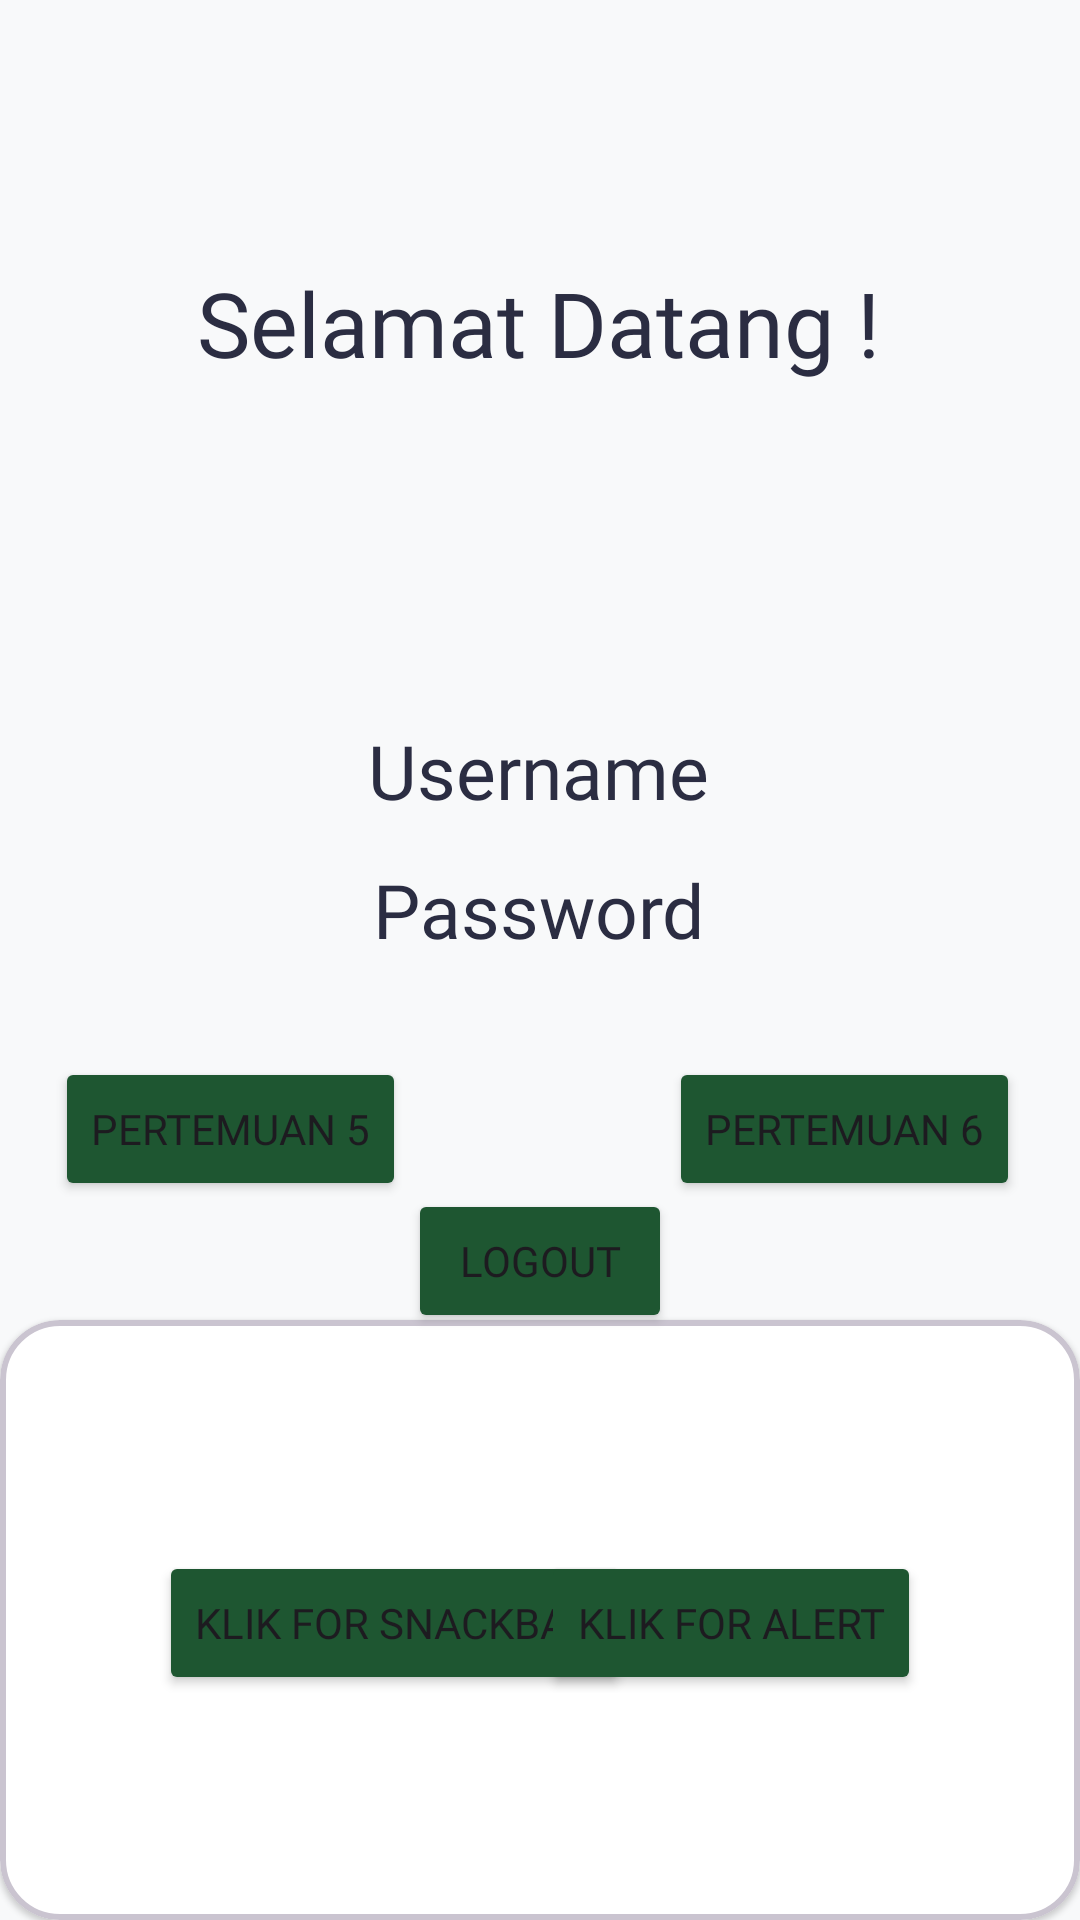

This screen was rendered from an Android layout file. Write that file and the resources it references.
<!-- AndroidManifest.xml: application theme Theme.Abil -->
<!-- res/layout/activity_main.xml -->
<?xml version="1.0" encoding="utf-8"?>
<androidx.constraintlayout.widget.ConstraintLayout xmlns:android="http://schemas.android.com/apk/res/android"
    xmlns:app="http://schemas.android.com/apk/res-auto"
    xmlns:tools="http://schemas.android.com/tools"
    android:id="@+id/main"
    android:layout_width="match_parent"
    android:layout_height="match_parent"
    android:background="@color/softLight"
    tools:context=".MainActivity">

    <TextView
        android:id="@+id/txtUsername"
        android:layout_width="wrap_content"
        android:layout_height="wrap_content"
        android:layout_marginTop="240dp"
        android:text="Username"
        android:textSize="25sp"
        android:textColor="@color/slateDark"
        android:fontFamily="@font/plusjakartasans_regular"
        app:layout_constraintEnd_toEndOf="parent"
        app:layout_constraintHorizontal_bias="0.498"
        app:layout_constraintStart_toStartOf="parent"
        app:layout_constraintTop_toTopOf="parent" />

    <TextView
        android:id="@+id/txtPassword"
        android:layout_width="wrap_content"
        android:layout_height="wrap_content"
        android:text="Password"
        android:textSize="25sp"
        android:textColor="@color/slateDark"
        android:fontFamily="@font/plusjakartasans_regular"
        app:layout_constraintBottom_toBottomOf="parent"
        app:layout_constraintEnd_toEndOf="parent"
        app:layout_constraintHorizontal_bias="0.498"
        app:layout_constraintStart_toStartOf="parent"
        app:layout_constraintTop_toBottomOf="@+id/txtUsername"
        app:layout_constraintVertical_bias="0.038" />

    <com.google.android.material.card.MaterialCardView
        android:id="@+id/materialCardView"
        android:layout_width="match_parent"
        android:layout_height="200dp"
        android:layout_marginTop="124dp"
        app:cardBackgroundColor="@color/white"
        app:cardElevation="1dp"
        app:cardCornerRadius="20dp"
        app:layout_constraintBottom_toBottomOf="parent"
        app:layout_constraintEnd_toEndOf="parent"
        app:layout_constraintHorizontal_bias="0.0"
        app:layout_constraintStart_toStartOf="parent"
        app:layout_constraintTop_toBottomOf="@+id/txtPassword"
        app:layout_constraintVertical_bias="1.0"
        app:strokeWidth="2dp">

        <androidx.constraintlayout.widget.ConstraintLayout
            android:layout_width="match_parent"
            android:layout_height="match_parent"
            android:layout_margin="5dp">

            <Button
                android:id="@+id/btnsnackbar"
                android:layout_width="wrap_content"
                android:layout_height="wrap_content"
                android:layout_marginStart="48dp"
                android:backgroundTint="@color/heritageGreen"
                android:text="Klik for Snackbar"
                android:fontFamily="@font/plusjakartasans_bold"
                app:layout_constraintBottom_toBottomOf="parent"
                app:layout_constraintStart_toStartOf="parent"
                app:layout_constraintTop_toTopOf="parent"
                app:layout_constraintVertical_bias="0.506" />

            <Button
                android:id="@+id/btnAlert"
                android:layout_width="wrap_content"
                android:layout_height="wrap_content"
                android:layout_marginEnd="48dp"
                android:backgroundTint="@color/heritageGreen"
                android:text="Klik for Alert"
                android:fontFamily="@font/plusjakartasans_bold"
                app:layout_constraintBottom_toBottomOf="@+id/btnsnackbar"
                app:layout_constraintEnd_toEndOf="parent"
                app:layout_constraintTop_toTopOf="@+id/btnsnackbar"
                app:layout_constraintVertical_bias="0.0" />

        </androidx.constraintlayout.widget.ConstraintLayout>


    </com.google.android.material.card.MaterialCardView>

    <TextView
        android:id="@+id/textView2"
        android:layout_width="wrap_content"
        android:layout_height="wrap_content"
        android:fontFamily="@font/plusjakartasans_bold"
        android:text="@string/deskripsi"
        android:textSize="30sp"
        android:textColor="@color/slateDark"
        app:layout_constraintBottom_toTopOf="@+id/txtUsername"
        app:layout_constraintEnd_toEndOf="parent"
        app:layout_constraintHorizontal_bias="0.496"
        app:layout_constraintStart_toStartOf="parent"
        app:layout_constraintTop_toTopOf="parent"
        app:layout_constraintVertical_bias="0.438" />

    <Button
        android:id="@+id/btnToLima"
        android:layout_width="wrap_content"
        android:layout_height="wrap_content"
        android:backgroundTint="@color/heritageGreen"
        android:fontFamily="@font/plusjakartasans_bold"
        android:text="Pertemuan 5"
        app:layout_constraintBottom_toTopOf="@+id/materialCardView"
        app:layout_constraintEnd_toEndOf="parent"
        app:layout_constraintHorizontal_bias="0.076"
        app:layout_constraintStart_toStartOf="parent"
        app:layout_constraintTop_toBottomOf="@+id/txtPassword"
        app:layout_constraintVertical_bias="0.451" />

    <Button
        android:id="@+id/btnLogout"
        android:layout_width="wrap_content"
        android:layout_height="wrap_content"
        android:text="Logout"
        android:fontFamily="@font/plusjakartasans_bold"
        android:backgroundTint="@color/heritageGreen"
        app:layout_constraintBottom_toTopOf="@+id/materialCardView"
        app:layout_constraintEnd_toEndOf="parent"
        app:layout_constraintStart_toStartOf="parent"
        app:layout_constraintTop_toBottomOf="@+id/btnToLima" />

    <Button
        android:id="@+id/btnEnam"
        android:layout_width="wrap_content"
        android:layout_height="wrap_content"
        android:layout_marginEnd="20dp"
        android:backgroundTint="@color/heritageGreen"
        android:fontFamily="@font/plusjakartasans_bold"
        android:text="Pertemuan 6"
        app:layout_constraintBottom_toBottomOf="@+id/btnToLima"
        app:layout_constraintEnd_toEndOf="parent"
        app:layout_constraintTop_toTopOf="@+id/btnToLima"
        app:layout_constraintVertical_bias="0.0" />


</androidx.constraintlayout.widget.ConstraintLayout>
<!-- resources referenced by this layout -->
<resources>
  <color name="heritageGreen">#1E5631</color>
  <color name="slateDark">#2B2D42</color>
  <color name="softLight">#F8F9FA</color>
  <color name="white">#FFFFFFFF</color>
  <string name="deskripsi">Selamat Datang !</string>
  <style name="Theme.Abil" parent="Base.Theme.Abil" />
  <style name="Base.Theme.Abil" parent="Theme.Material3.DayNight.NoActionBar">
          
          
      </style>
</resources>
